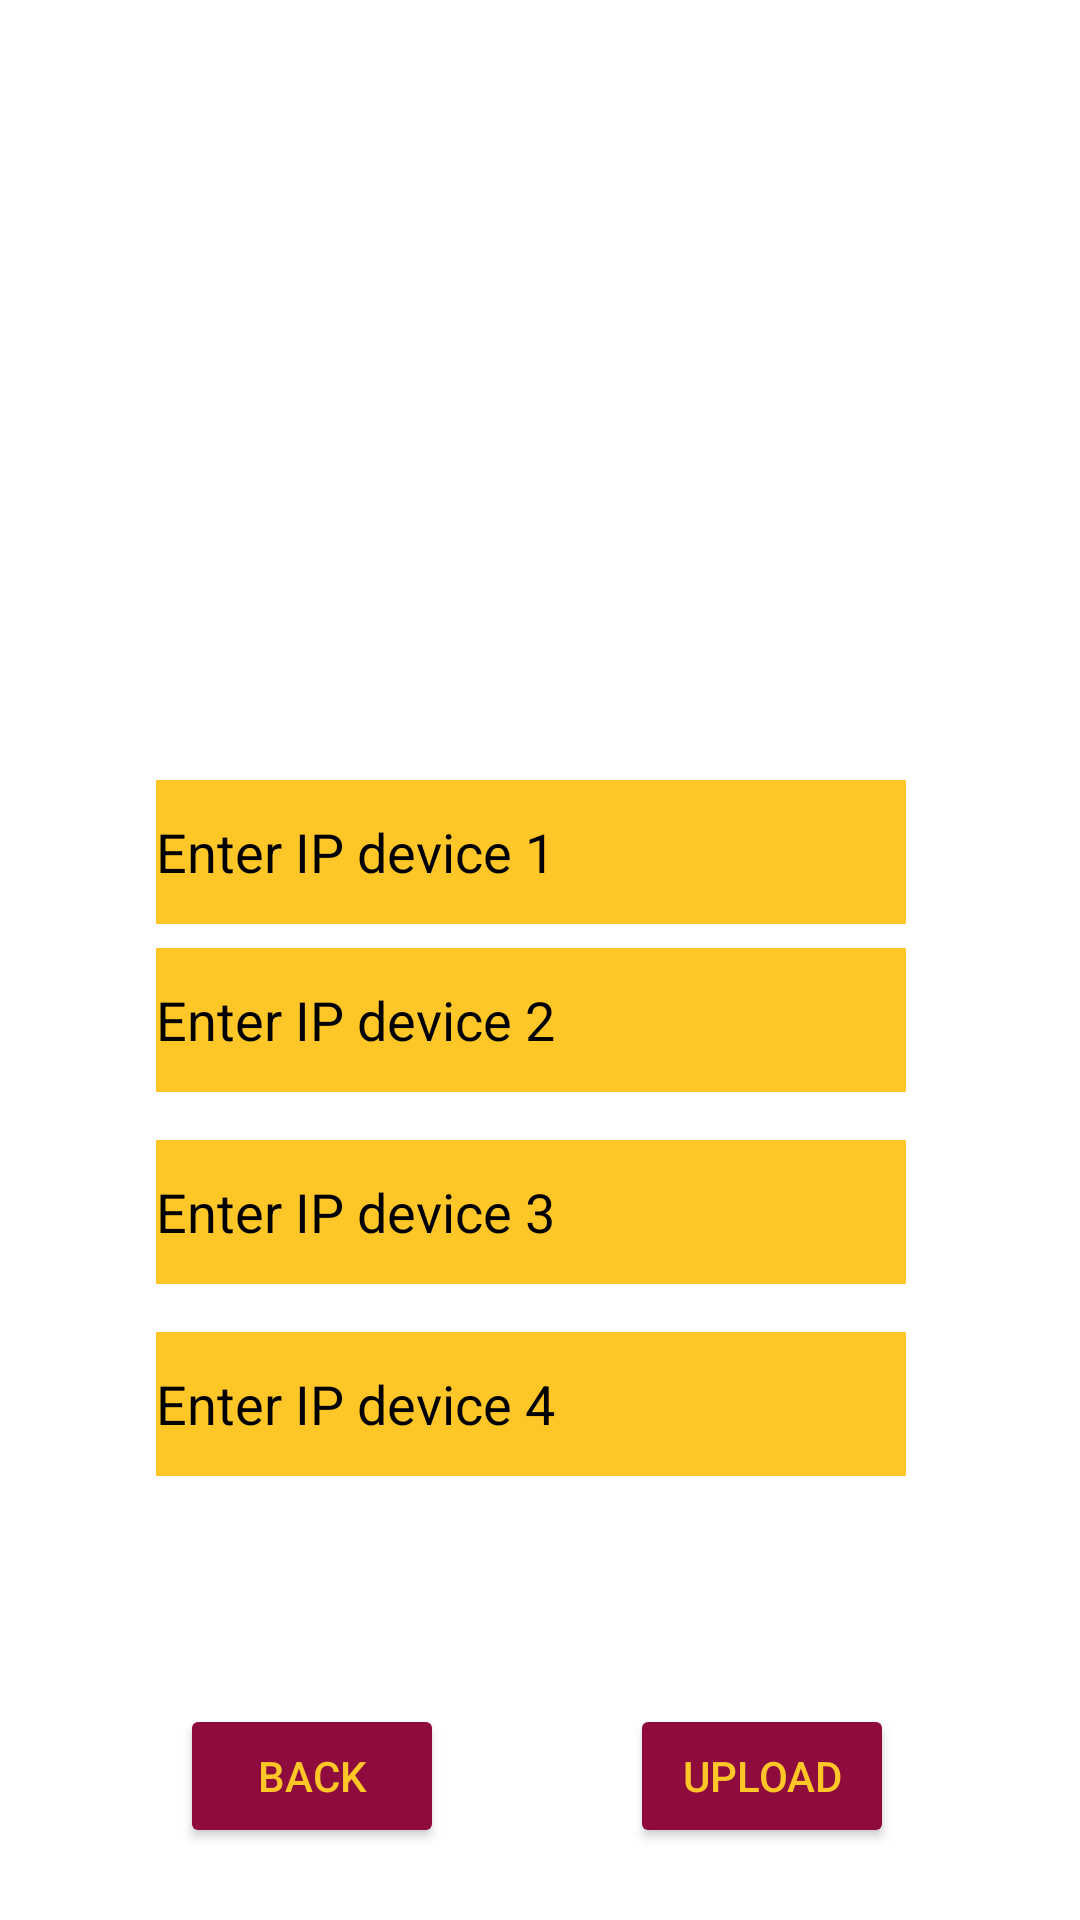

Write the Android layout XML for this screen, with the resource values it uses.
<!-- AndroidManifest.xml: application theme Theme.Group20 -->
<!-- res/layout/activity_upload_photo.xml -->
<?xml version="1.0" encoding="utf-8"?>
<androidx.constraintlayout.widget.ConstraintLayout
    xmlns:android="http://schemas.android.com/apk/res/android"
    xmlns:app="http://schemas.android.com/apk/res-auto"
    xmlns:tools="http://schemas.android.com/tools"
    android:layout_width="match_parent"
    android:layout_height="match_parent"
    android:background="@drawable/background2"
    tools:context=".UploadPhoto">


    <com.google.android.material.textfield.TextInputEditText
        android:id="@+id/editTextIP1"
        android:layout_width="250dp"
        android:layout_height="wrap_content"
        android:layout_marginBottom="260dp"
        android:background="#FFC627"
        android:hint="@string/enter_ip_1"
        android:minHeight="48dp"
        android:textColor="#000000"
        android:textColorHint="#000000"
        app:layout_constraintBottom_toTopOf="@+id/backButton"
        app:layout_constraintEnd_toEndOf="parent"
        app:layout_constraintHorizontal_bias="0.472"
        app:layout_constraintStart_toStartOf="parent"
        tools:ignore="DuplicateSpeakableTextCheck" />

    <com.google.android.material.textfield.TextInputEditText
        android:id="@+id/editTextIP2"
        android:layout_width="250dp"
        android:layout_height="wrap_content"
        android:layout_marginBottom="204dp"
        android:background="#FFC627"
        android:hint="@string/enter_ip_2"
        android:minHeight="48dp"
        android:textColor="#000000"
        android:textColorHint="#000000"
        app:layout_constraintBottom_toTopOf="@+id/backButton"
        app:layout_constraintEnd_toEndOf="parent"
        app:layout_constraintHorizontal_bias="0.472"
        app:layout_constraintStart_toStartOf="parent" />

    <com.google.android.material.textfield.TextInputEditText
        android:id="@+id/editTextIP3"
        android:layout_width="250dp"
        android:layout_height="wrap_content"
        android:layout_marginBottom="140dp"
        android:background="#FFC627"
        android:hint="@string/enter_ip_3"
        android:minHeight="48dp"
        android:textColor="#000000"
        android:textColorHint="#000000"
        app:layout_constraintBottom_toTopOf="@+id/backButton"
        app:layout_constraintEnd_toEndOf="parent"
        app:layout_constraintHorizontal_bias="0.472"
        app:layout_constraintStart_toStartOf="parent" />

    <com.google.android.material.textfield.TextInputEditText
        android:id="@+id/editTextIP4"
        android:layout_width="250dp"
        android:layout_height="wrap_content"
        android:layout_marginBottom="76dp"
        android:background="#FFC627"
        android:hint="@string/enter_ip_4"
        android:minHeight="48dp"
        android:textColor="#000000"
        android:textColorHint="#000000"
        app:layout_constraintBottom_toTopOf="@+id/backButton"
        app:layout_constraintEnd_toEndOf="parent"
        app:layout_constraintHorizontal_bias="0.472"
        app:layout_constraintStart_toStartOf="parent" />

    <ImageView
        android:id="@+id/imageView"
        android:layout_width="302dp"
        android:layout_height="280dp"
        android:layout_marginStart="24dp"

        android:layout_marginTop="43dp"
        android:layout_marginEnd="24dp"
        android:contentDescription="@string/preview_image"
        app:layout_constraintEnd_toEndOf="parent"
        app:layout_constraintStart_toStartOf="parent"
        app:layout_constraintTop_toTopOf="parent"
        app:srcCompat="@drawable/ic_launcher_background" />

    <Button
        android:id="@+id/uploadButton"
        android:layout_width="wrap_content"
        android:layout_height="wrap_content"
        android:layout_marginTop="76dp"
        android:layout_marginEnd="4dp"
        android:backgroundTint="#8E0B3E"
        android:text="@string/upload"
        android:textColor="#FFC627"
        app:layout_constraintEnd_toEndOf="@+id/editTextIP4"
        app:layout_constraintTop_toBottomOf="@+id/editTextIP4" />

    <Button
        android:id="@+id/backButton"
        android:layout_width="wrap_content"
        android:layout_height="wrap_content"
        android:layout_marginStart="8dp"
        android:layout_marginBottom="24dp"
        android:backgroundTint="#8E0B3E"
        android:text="@string/back"
        android:textColor="#FFC627"
        app:layout_constraintBottom_toBottomOf="parent"
        app:layout_constraintStart_toStartOf="@+id/editTextIP4" />

    <com.google.android.material.textfield.TextInputLayout
        android:id="@+id/textInputLayout"
        android:layout_width="26dp"
        android:layout_height="wrap_content"
        android:layout_marginBottom="17dp"
        app:layout_constraintBottom_toBottomOf="@+id/imageView"
        tools:ignore="MissingConstraints"
        tools:layout_editor_absoluteX="68dp">

    </com.google.android.material.textfield.TextInputLayout>


</androidx.constraintlayout.widget.ConstraintLayout>
<!-- resources referenced by this layout -->
<resources>
  <string name="back">Back</string>
  <string name="enter_ip_1">Enter IP device 1</string>
  <string name="enter_ip_2">Enter IP device 2</string>
  <string name="enter_ip_3">Enter IP device 3</string>
  <string name="enter_ip_4">Enter IP device 4</string>
  <string name="preview_image">Preview Image</string>
  <string name="upload">Upload</string>
  <style name="Theme.Group20" parent="Theme.MaterialComponents.DayNight.NoActionBar">
          
          <item name="colorPrimary">@color/purple_500</item>
          <item name="colorPrimaryVariant">@color/purple_700</item>
          <item name="colorOnPrimary">@color/white</item>
          
          <item name="colorSecondary">@color/teal_200</item>
          <item name="colorSecondaryVariant">@color/teal_700</item>
          <item name="colorOnSecondary">@color/black</item>
          
          <item name="android:statusBarColor">?attr/colorPrimaryVariant</item>
          
      </style>
  <!-- not gathered from this repository: default colours our renderer supplied (Android Studio template values) -->
  <color name="purple_500">#FF6200EE</color>
  <color name="purple_700">#FF3700B3</color>
  <color name="teal_200">#FF03DAC5</color>
  <color name="teal_700">#FF018786</color>
  <color name="black">#FF000000</color>
  <color name="white">#FFFFFFFF</color>
</resources>
